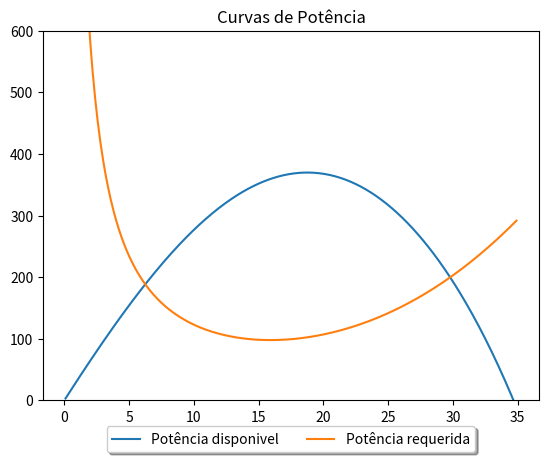

Here is the Python script that generated this plot:
# -*- coding: utf-8 -*-
"""
e0 precisa ser revisado

13x6.5 SO e 9090 RPM

"""

import matplotlib.pyplot as plt  # plotar os graficos
import numpy as np


teta=[]
rc=[]
tr = []
v = []
cd = []
td =[]
pd= []
pr =[]
p = 1.225  # densidade do ar em kg/m³
s = 0.454  # área
cd0 = 0.021857  # coeficiente de arrasto inicial
pi = 3.14159265359  # pi
arw = 11.34  # razão de aspecto
w = 83.4  # Peso
e0 = 0.6  # pegar com a aerodinamica

p00 = -0.04286
p10 = -0.004896
p01 = 7.054e-05
p20 = 0.001271
p11 = -1.214e-05
p02 = 1.372e-08
p30 = 0.0001768
p21 = -2.129e-06
p12 = 5.302e-09
p03 = 2.404e-12
p40 = -7.498e-08
p31 = -2.942e-08
p22 = 3.041e-10
p13 = -7.452e-13
p04 = 8.064e-18
p50 = -2.449e-08
p41 = 1.99e-10
p32 = 8.88e-13
p23 = -1.266e-14
p14 = 3.072e-17
p05 = -4.023e-21

def kgfton(kgf):# transforma kgf para N
    N = kgf*9.80665
    return N

def polinomio(x):  # usa o polinomio para conseguir a tração estimada
    y=9090
    
    f = p00 + p10*x + p01*y + p20*x*x + p11*x*y + p02*y*y + p30*x*x*x + p21*x*x*y + p12*x*y*y + p03*y*y*y + p40*x*x*x*x + p31*x*x*x * \
        y + p22*x*x*y*y + p13*x*y*y*y + p04*y*y*y*y + p50*x*x*x*x*x + p41*x*x*x*x * \
        y + p32*x*x*x*y*y + p23*x*x*y*y*y + p14*x*y*y*y*y + p05*y*y*y*y*y

    f = kgfton(f)  # resultado do pol é em kgf
    
    return(f)


def calcd(vel):
    cl = 2*w/(p*vel*vel*s)
    temp = cd0 + (cl*cl)/(pi*e0*arw)
    return temp


for i in range(1, 350):
    v.append(i/10)
    td.append(polinomio(v[i-1]))    
    cd.append(calcd(v[i-1]))
    pd.append(td[i-1]*v[i-1])

for j in range(0, 349):
    temp = 0.5*p*v[j]*v[j]*s*cd[j]
    tr.append(temp)
    pr.append(temp*v[j])


#ax = plt.subplot(111)
#plt.title('Curvas de Tração')
#plt.ylim(0, 60)
#plt.plot(v,td,label='Tração disponivel')
#plt.plot(v, tr, label='Tração requerida')
#ax.legend(loc='upper center', bbox_to_anchor=(
#    0.5, -0.05), fancybox=True, shadow=True, ncol=5)
#plt.show()

ax = plt.subplot(111)
plt.title('Curvas de Potência')
plt.plot(v,pd,label='Potência disponivel')
plt.ylim(0,600)
plt.plot(v,pr, label='Potência requerida')
#plt.plot(*intersection.xy,'ro')
ax.legend(loc='upper center', bbox_to_anchor=(
    0.5, -0.05), fancybox=True, shadow=True, ncol=5)
plt.show()

#ax = plt.subplot(111)
#plt.title('Polar de velocidade subida')
#plt.plot(v,rc,label='Razão de subida por m/s')
#plt.plot(v,teta,"-.")
#plt.ylim(0,4)
#ax.legend(loc='upper center', bbox_to_anchor=(
#    0.5, -0.05), fancybox=True, shadow=True, ncol=5)
#plt.show()

